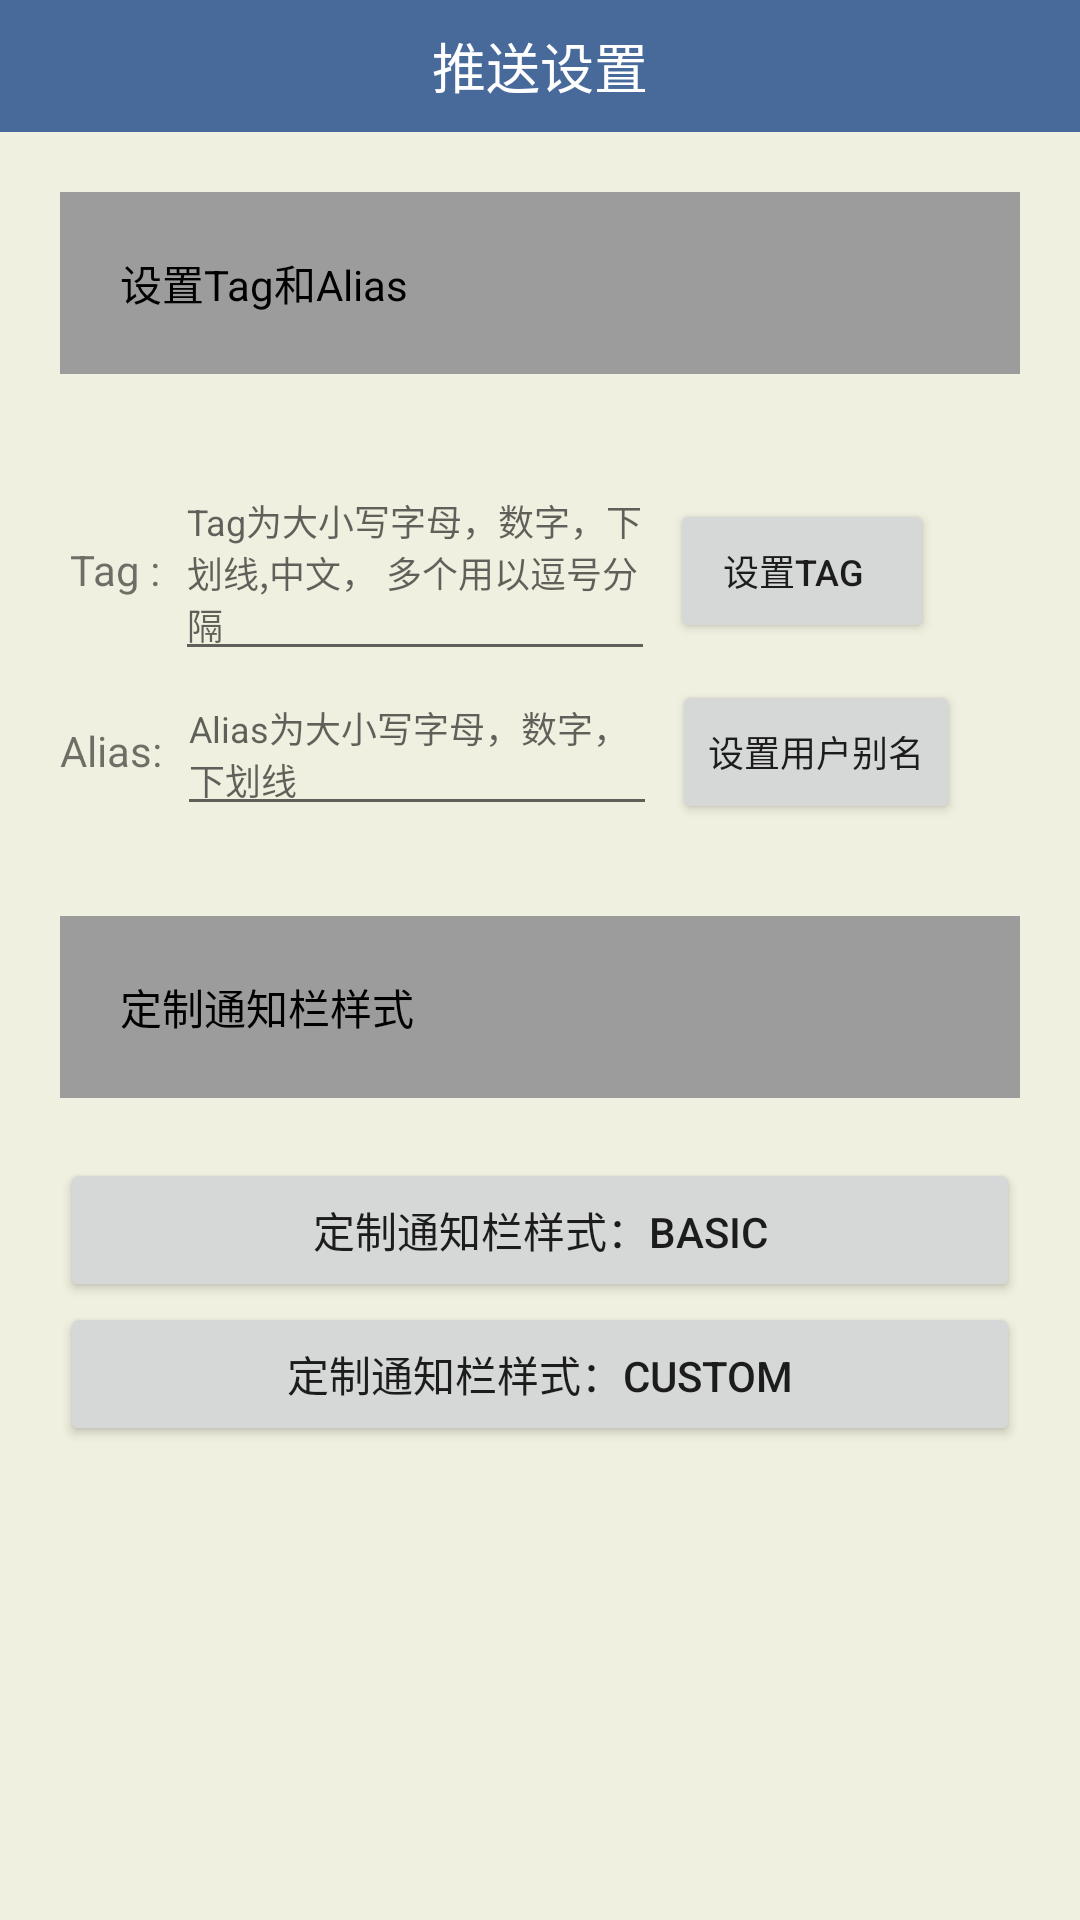

Android layout source for this screen:
<!-- AndroidManifest.xml: fallback theme Theme.MaterialComponents.DayNight.NoActionBar -->
<!-- res/layout/push_set_dialog.xml -->
<RelativeLayout xmlns:android="http://schemas.android.com/apk/res/android"
    android:layout_width="fill_parent"
    android:layout_height="fill_parent"
    android:background="#f0f0e0" >
<RelativeLayout 
        android:id="@+id/rl_top"
        android:layout_width="fill_parent"
        android:layout_alignParentTop="true"
    	android:layout_height="wrap_content">
        <TextView 
            android:layout_width="fill_parent"
    		android:layout_height="44dp"
    		android:gravity="center"
    		android:textSize="18sp"
    		android:background="#486a9a"
    		android:textColor="@android:color/white"
    		android:text="推送设置"/>

    </RelativeLayout>
<ScrollView
    android:id="@+id/layout_root"
    android:layout_width="fill_parent"
    android:layout_height="fill_parent"
    android:layout_below="@+id/rl_top"
    android:background="@drawable/tiledstripes" >

    <LinearLayout
        android:layout_width="fill_parent"
        android:layout_height="fill_parent"
        android:focusable="true"
        android:focusableInTouchMode="true"
        android:orientation="vertical"
        android:padding="20dip" >

        <LinearLayout
            android:layout_width="fill_parent"
            android:layout_height="fill_parent"
            android:background="#9C9C9C"
            android:orientation="vertical"
            android:padding="20dip" >

         <TextView
                android:layout_width="wrap_content"
                android:layout_height="wrap_content"
                android:text="设置Tag和Alias "
                android:textColor="#000" />
        </LinearLayout>

        <LinearLayout
            android:layout_width="fill_parent"
            android:layout_height="fill_parent"
            android:layout_marginTop="10dip"
            android:background="@drawable/corners_bg"
            android:orientation="vertical"
            android:paddingBottom="20dip"
            android:paddingTop="20dip" >

            <LinearLayout
                android:layout_width="fill_parent"
                android:layout_height="fill_parent"
                android:orientation="horizontal"
              >

                <TextView
                    android:layout_width="wrap_content"
                    android:layout_height="wrap_content"
                    android:text=" Tag :" />

                <EditText
                    android:id="@+id/et_tag"
                    style="@style/push_tag"
                    android:layout_width="160dip"
                    android:layout_height="wrap_content"
                    android:layout_marginLeft="5dip"
                    android:layout_marginRight="5dip"
                    android:textSize="12sp" />

                <Button
                    android:id="@+id/bt_tag"
                    android:layout_width="wrap_content"
                    android:layout_height="wrap_content"
                    android:text="设置Tag  "
                    android:textSize="12sp" />
            </LinearLayout>

            <LinearLayout
                android:layout_width="fill_parent"
                android:layout_height="fill_parent"
                android:orientation="horizontal" >

                <TextView
                    android:layout_width="wrap_content"
                    android:layout_height="wrap_content"
                    android:text="Alias:" />

                <EditText
                    android:id="@+id/et_alias"
                    style="@style/push_alias"
                    android:layout_width="160dip"
                    android:layout_height="wrap_content"
                    android:layout_marginLeft="5dip"
                    android:layout_marginRight="5dip"
                    android:textSize="12sp" />

                <Button
                    android:id="@+id/bt_alias"
                    android:layout_width="wrap_content"
                    android:layout_height="wrap_content"
                    android:text="设置用户别名"
                    android:textSize="12sp" />
            </LinearLayout>
        </LinearLayout>

        <LinearLayout
            android:layout_width="fill_parent"
            android:layout_height="fill_parent"
            android:layout_marginTop="10dip"
            android:background="#9C9C9C"
            android:orientation="vertical"
             android:padding="20dip" >

            <TextView
                android:layout_width="wrap_content"
                android:layout_height="wrap_content"
                android:text="定制通知栏样式"
                android:textColor="#000" />
        </LinearLayout>

        <LinearLayout
            android:layout_width="fill_parent"
            android:layout_height="fill_parent"
            android:layout_marginTop="10dip"
            android:background="@drawable/corners_bg"
            android:orientation="vertical"
            android:paddingBottom="10dip"
            android:paddingTop="10dip"
              >

            <Button
                android:id="@+id/setStyle1"
                android:layout_width="fill_parent"
                android:layout_height="wrap_content"
                android:text="定制通知栏样式：Basic" />

            <Button
                android:id="@+id/setStyle2"
                android:layout_width="fill_parent"
                android:layout_height="wrap_content"
                android:text="定制通知栏样式：Custom" />
        </LinearLayout>
    </LinearLayout>

</ScrollView>
</RelativeLayout>
<!-- resources referenced by this layout -->
<resources>
  <style name="push_alias">
  		<item name="android:hint">@string/alias_hint</item>
  		<item name="android:textSize">14sp</item>
  	</style>
  <style name="push_tag">
  		<item name="android:hint">@string/tag_hint</item>
  		<item name="android:textSize">14sp</item>
  	</style>
  <string name="alias_hint">Alias为大小写字母，数字，下划线</string>
  <string name="tag_hint">Tag为大小写字母，数字，下划线,中文， 多个用以逗号分隔</string>
</resources>
